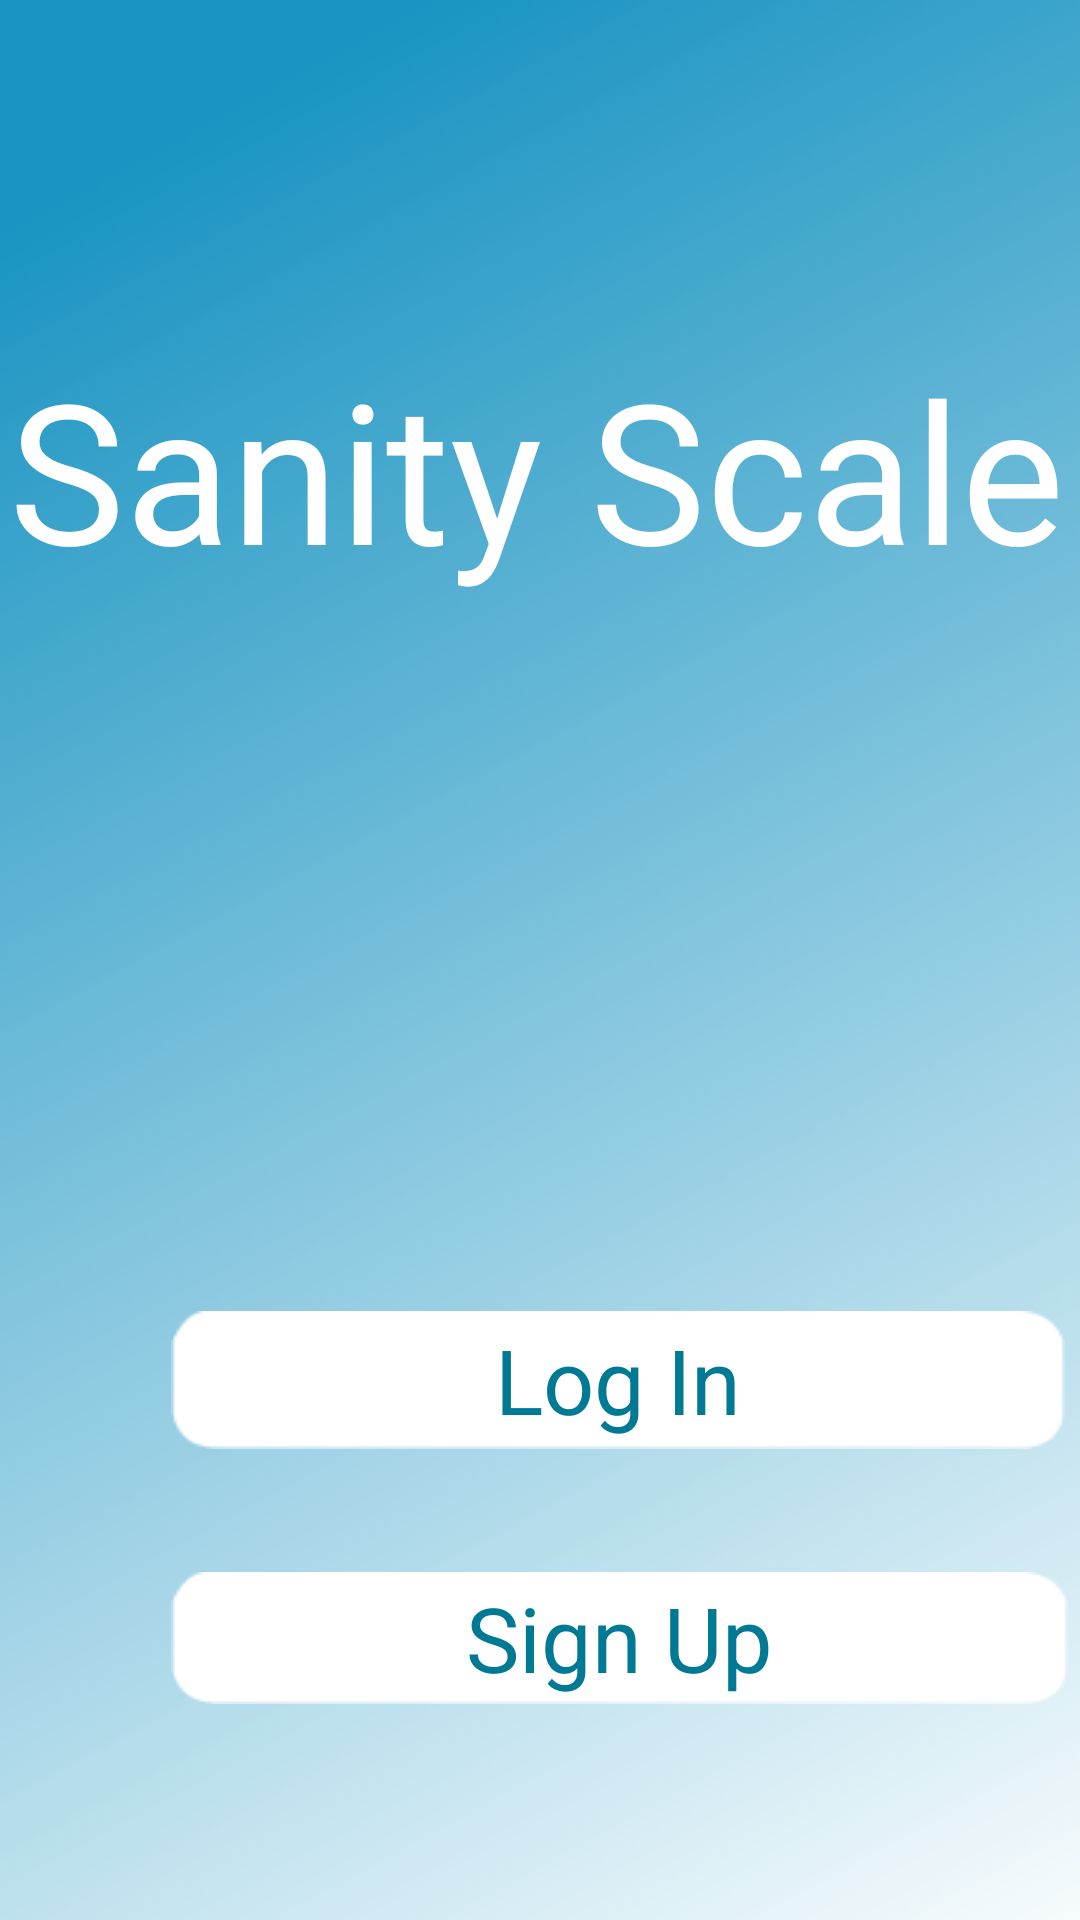

Layout XML and referenced resources for this Android screen:
<!-- AndroidManifest.xml: application theme AppTheme -->
<!-- res/layout/activity_main.xml -->
<?xml version="1.0" encoding="utf-8"?>
<RelativeLayout xmlns:android="http://schemas.android.com/apk/res/android"
    android:id="@+id/mainScreen"
    android:layout_width="match_parent"
    android:layout_height="match_parent"
    android:background="@drawable/gradientbackground"
    android:orientation="vertical">


    <TextView
        android:id="@+id/textView"
        android:layout_width="480dp"
        android:layout_height="wrap_content"
        android:layout_alignParentStart="true"
        android:layout_alignParentLeft="true"
        android:layout_alignParentTop="true"
        android:layout_centerHorizontal="true"
        android:layout_marginStart="-3dp"
        android:layout_marginLeft="-3dp"
        android:layout_marginTop="113dp"
        android:text="Sanity Scale"
        android:textAlignment="center"
        android:textAppearance="@style/TextAppearance.AppCompat.Display2"
        android:textColor="#FFFFFF"
        android:textSize="65sp"
        android:visibility="visible" />

    <Button
        android:id="@+id/logInBtn"
        android:layout_width="298dp"
        android:layout_height="46dp"
        android:layout_alignParentStart="true"
        android:layout_alignParentLeft="true"
        android:layout_alignParentBottom="true"
        android:layout_centerHorizontal="true"
        android:layout_marginStart="57dp"
        android:layout_marginLeft="57dp"
        android:layout_marginBottom="157dp"
        android:background="@drawable/roundedbtn"
        android:text="Log In"
        android:textAppearance="@style/TextAppearance.AppCompat.Display2"
        android:textColor="#007994"
        android:textSize="30sp" />

    <Button
        android:id="@+id/signUpBtn"
        android:layout_width="299dp"
        android:layout_height="44dp"
        android:layout_alignParentStart="true"
        android:layout_alignParentLeft="true"
        android:layout_alignParentBottom="true"
        android:layout_centerHorizontal="true"
        android:layout_marginStart="57dp"
        android:layout_marginLeft="57dp"
        android:layout_marginBottom="72dp"
        android:background="@drawable/roundedbtn"
        android:text="Sign Up"
        android:textAppearance="@style/TextAppearance.AppCompat.Display2"
        android:textColor="#007994"
        android:textSize="30sp" />

</RelativeLayout>
<!-- resources referenced by this layout -->
<resources>
  <!-- drawable gradientbackground: png bitmap (drawable-v24, 91449 bytes) -->
  <!-- drawable roundedbtn: png bitmap (drawable-v24, 614 bytes) -->
  <style name="AppTheme" parent="Theme.AppCompat.Light.DarkActionBar">
          
          <item name="colorPrimary">#3FA3CE</item>
          <item name="colorPrimaryDark">#DADADA</item>
          <item name="colorAccent">#898383</item>
          <item name="android:textSize">20dp</item>
      </style>
</resources>
